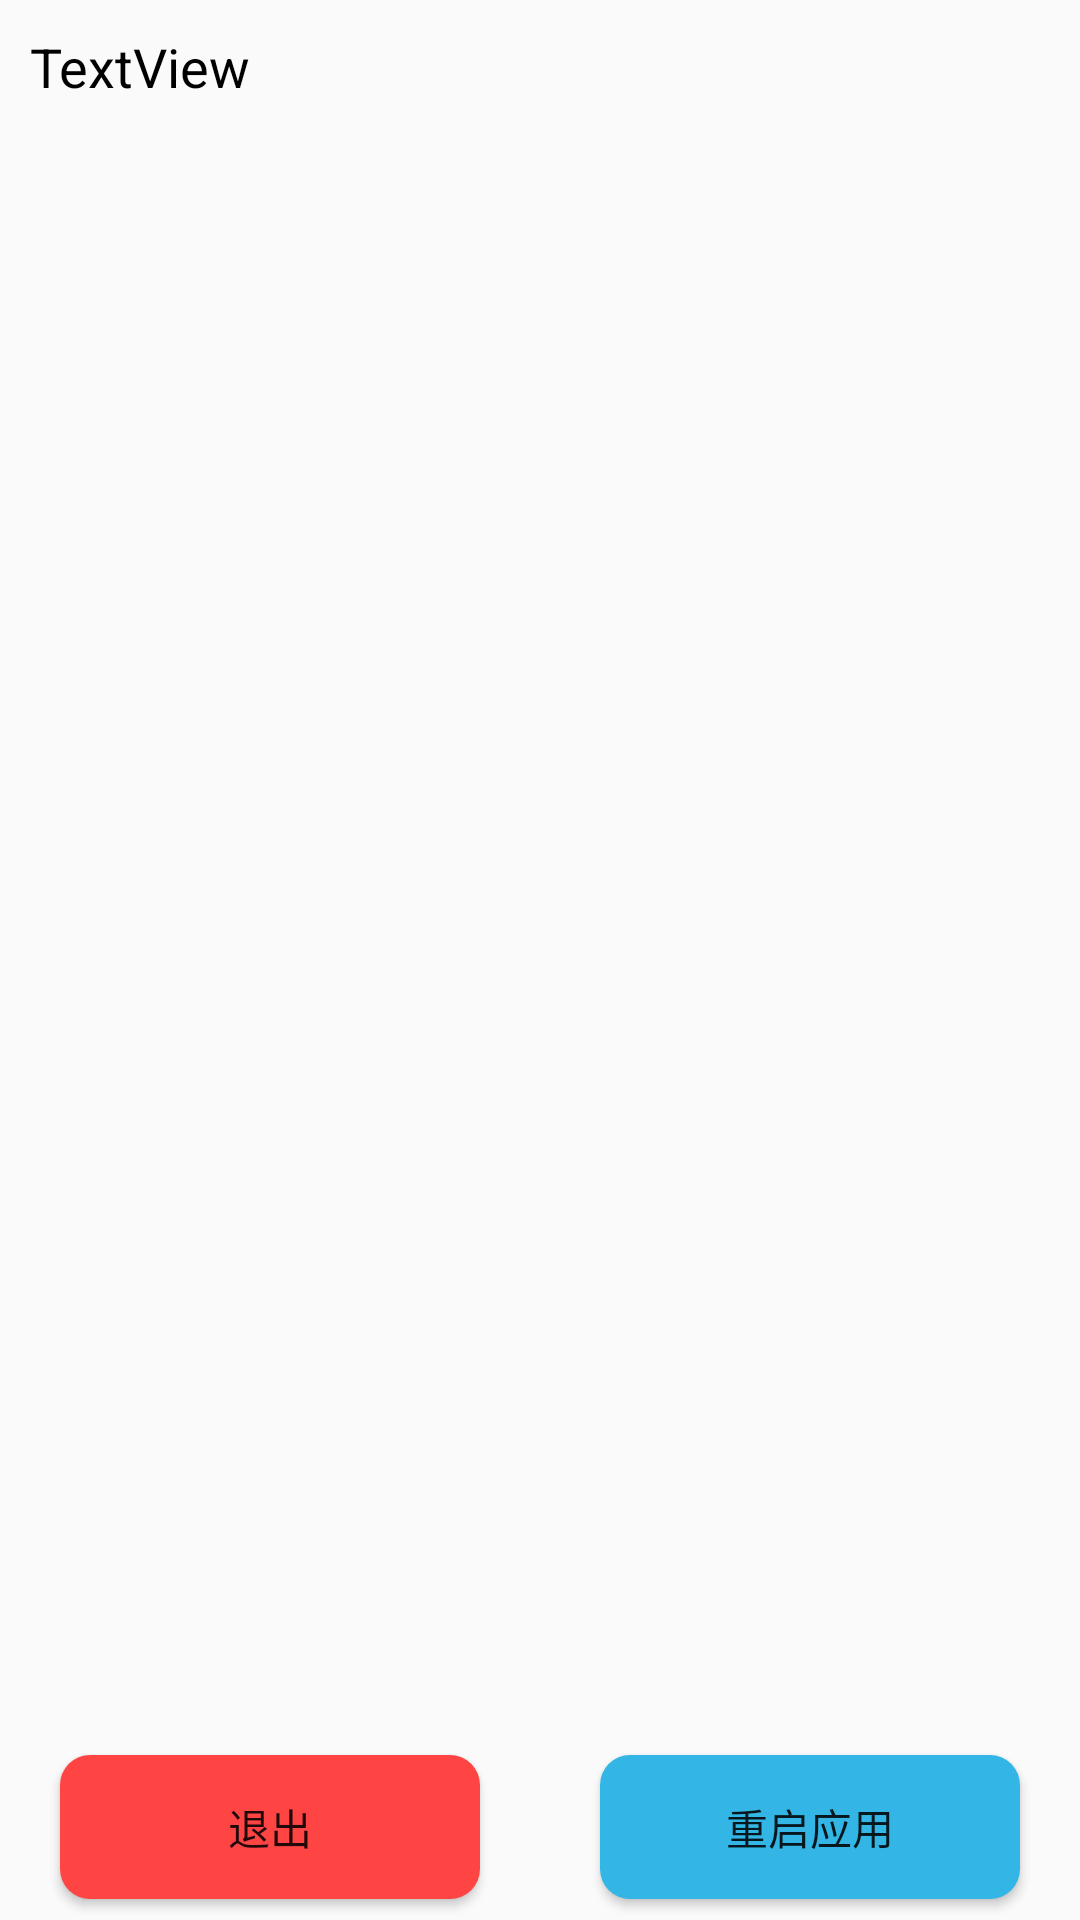

Produce the Android XML layout that renders to this screen, including the resource entries it uses.
<!-- AndroidManifest.xml: application theme Theme.SWFileManage -->
<!-- res/layout/activity_error.xml -->
<?xml version="1.0" encoding="utf-8"?>
<androidx.constraintlayout.widget.ConstraintLayout xmlns:android="http://schemas.android.com/apk/res/android"
    xmlns:app="http://schemas.android.com/apk/res-auto"
    android:layout_width="match_parent"
    android:layout_height="match_parent">

    <ScrollView
        android:id="@+id/error_scroll"
        android:layout_width="0dp"
        android:layout_height="0dp"
        android:layout_margin="10dp"
        app:layout_constraintVertical_weight="9"
        app:layout_constraintBottom_toTopOf="@id/line1"
        app:layout_constraintEnd_toEndOf="parent"
        app:layout_constraintStart_toStartOf="parent"
        app:layout_constraintTop_toTopOf="parent">

        <TextView
            android:id="@+id/error_message"
            android:layout_width="match_parent"
            android:layout_height="match_parent"
            android:text="TextView"
            android:textSize="18sp"
            style="@style/AppTitleColor"/>
    </ScrollView>

    <LinearLayout
        android:id="@+id/line1"
        android:layout_width="0dp"
        android:layout_height="0dp"
        android:orientation="horizontal"
        android:gravity="center"
        app:layout_constraintVertical_weight="1"
        app:layout_constraintBottom_toBottomOf="parent"
        app:layout_constraintEnd_toEndOf="parent"
        app:layout_constraintStart_toStartOf="parent"
        app:layout_constraintTop_toBottomOf="@id/error_scroll" >

        <Button
            android:id="@+id/error_exit"
            android:text="退出"
            android:layout_weight="1"
            android:layout_marginRight="20dp"
            android:layout_marginLeft="20dp"
            android:background="@drawable/button_red"
            android:layout_width="wrap_content"
            android:layout_height="wrap_content"/>

        <Button
            android:id="@+id/error_reboot"
            android:text="重启应用"
            android:layout_weight="1"
            android:layout_marginRight="20dp"
            android:layout_marginLeft="20dp"
            android:background="@drawable/button_blue"
            android:layout_width="wrap_content"
            android:layout_height="wrap_content"/>
    </LinearLayout>
</androidx.constraintlayout.widget.ConstraintLayout>
<!-- resources referenced by this layout -->
<resources>
  <style name="AppTitleColor">
          <item name="android:textColor">@color/black</item>
      </style>
  <!-- drawable ic_left (drawable) -->
  <?xml version="1.0" encoding="utf-8"?>
  <vector xmlns:android="http://schemas.android.com/apk/res/android"
      android:width="36dp"
      android:height="36dp"
      android:viewportWidth="1024"
      android:viewportHeight="1024">
  
      <path
          android:fillColor="#000000"
          android:pathData="M874.666667 480H224L514.133333 170.666667c12.8-12.8
                  10.666667-34.133333-2.133333-44.8s-32-10.666667-44.8 2.133333l-341.333333
                  362.666667c-2.133333 2.133333-4.266667 6.4-6.4 8.533333-2.133333
                  4.266667-2.133333 6.4-2.133334 10.666667s0 8.533333 2.133334 10.666666c2.133333
                  4.266667 4.266667 6.4 6.4 8.533334l341.333333 362.666666c6.4 6.4 14.933333
                  10.666667 23.466667 10.666667 8.533333 0 14.933333-2.133333 21.333333-8.533333
                  12.8-12.8 12.8-32 2.133333-44.8L224 544H874.666667c17.066667 0 32-14.933333
                  32-32s-14.933333-32-32-32z" />
  </vector>
  <!-- drawable ic_add (drawable) -->
  <?xml version="1.0" encoding="utf-8"?>
  <vector xmlns:android="http://schemas.android.com/apk/res/android"
      android:width="36dp"
      android:height="36dp"
      android:viewportWidth="1024"
      android:viewportHeight="1024">
  
      <path
          android:fillColor="#000000"
          android:pathData="M853.333333 480H544V170.666667c0-17.066667-14.933333-32-32-32s-32 14.933333-32
                  32v309.333333H170.666667c-17.066667 0-32 14.933333-32 32s14.933333 32 32
                  32h309.333333V853.333333c0 17.066667 14.933333 32 32 32s32-14.933333
                  32-32V544H853.333333c17.066667 0 32-14.933333 32-32s-14.933333-32-32-32z" />
  </vector>
  <!-- drawable ic_up (drawable) -->
  <?xml version="1.0" encoding="utf-8"?>
  <vector xmlns:android="http://schemas.android.com/apk/res/android"
      android:width="36dp"
      android:height="36dp"
      android:viewportWidth="1024"
      android:viewportHeight="1024">
  
      <path
          android:fillColor="#000000"
          android:pathData="M896
                  467.2l-362.666667-341.333333c-2.133333-2.133333-6.4-4.266667-8.533333-6.4-4.266667-2.133333-6.4-2.133333-10.666667-2.133334s-8.533333
                  0-10.666666 2.133334c-4.266667 2.133333-6.4 4.266667-8.533334 6.4l-362.666666
                  341.333333c-12.8 12.8-12.8 32-2.133334 44.8 12.8 12.8 32 12.8 44.8
                  2.133333l309.333334-290.133333V874.666667c0 17.066667 14.933333 32 32
                  32s32-14.933333 32-32V224L853.333333 514.133333c6.4 6.4 14.933333 8.533333
                  21.333334 8.533334 8.533333 0 17.066667-4.266667 23.466666-10.666667 12.8-12.8
                  10.666667-32-2.133333-44.8z" />
  </vector>
  <!-- drawable ic_right (drawable) -->
  <?xml version="1.0" encoding="utf-8"?>
  <vector xmlns:android="http://schemas.android.com/apk/res/android"
      android:width="36dp"
      android:height="36dp"
      android:viewportWidth="1024"
      android:viewportHeight="1024">
  
      <path
          android:fillColor="#000000"
          android:pathData="M904.533333 522.666667c2.133333-4.266667 2.133333-6.4
                  2.133334-10.666667s0-8.533333-2.133334-10.666667c-2.133333-4.266667-4.266667-6.4-6.4-8.533333l-341.333333-362.666667c-12.8-12.8-32-12.8-44.8-2.133333-12.8
                  12.8-12.8 32-2.133333 44.8l290.133333 309.333333H149.333333c-17.066667 0-32
                  14.933333-32 32s14.933333 32 32 32h650.666667L509.866667 853.333333c-12.8
                  12.8-10.666667 34.133333 2.133333 44.8 6.4 6.4 14.933333 8.533333 21.333333
                  8.533334 8.533333 0 17.066667-4.266667
                  23.466667-10.666667l341.333333-362.666667c2.133333-2.133333 4.266667-6.4
                  6.4-10.666666z" />
  </vector>
  <!-- not gathered from this repository: default colours our renderer supplied (Android Studio template values) -->
  <color name="black">#FF000000</color>
</resources>
